12-way image classification set "finalCAIProject" from GitHub (jacobgale21/finalCAIProject); label vocabulary: backpack, book, calculator, chair, clock, desk, keychain, laptop, paper, pen, phone, water bottle.

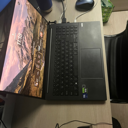
Label: laptop

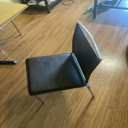
Label: chair

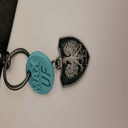
Label: keychain

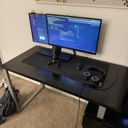
Label: desk

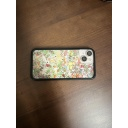
Label: phone

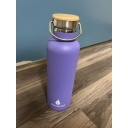
Label: water bottle
